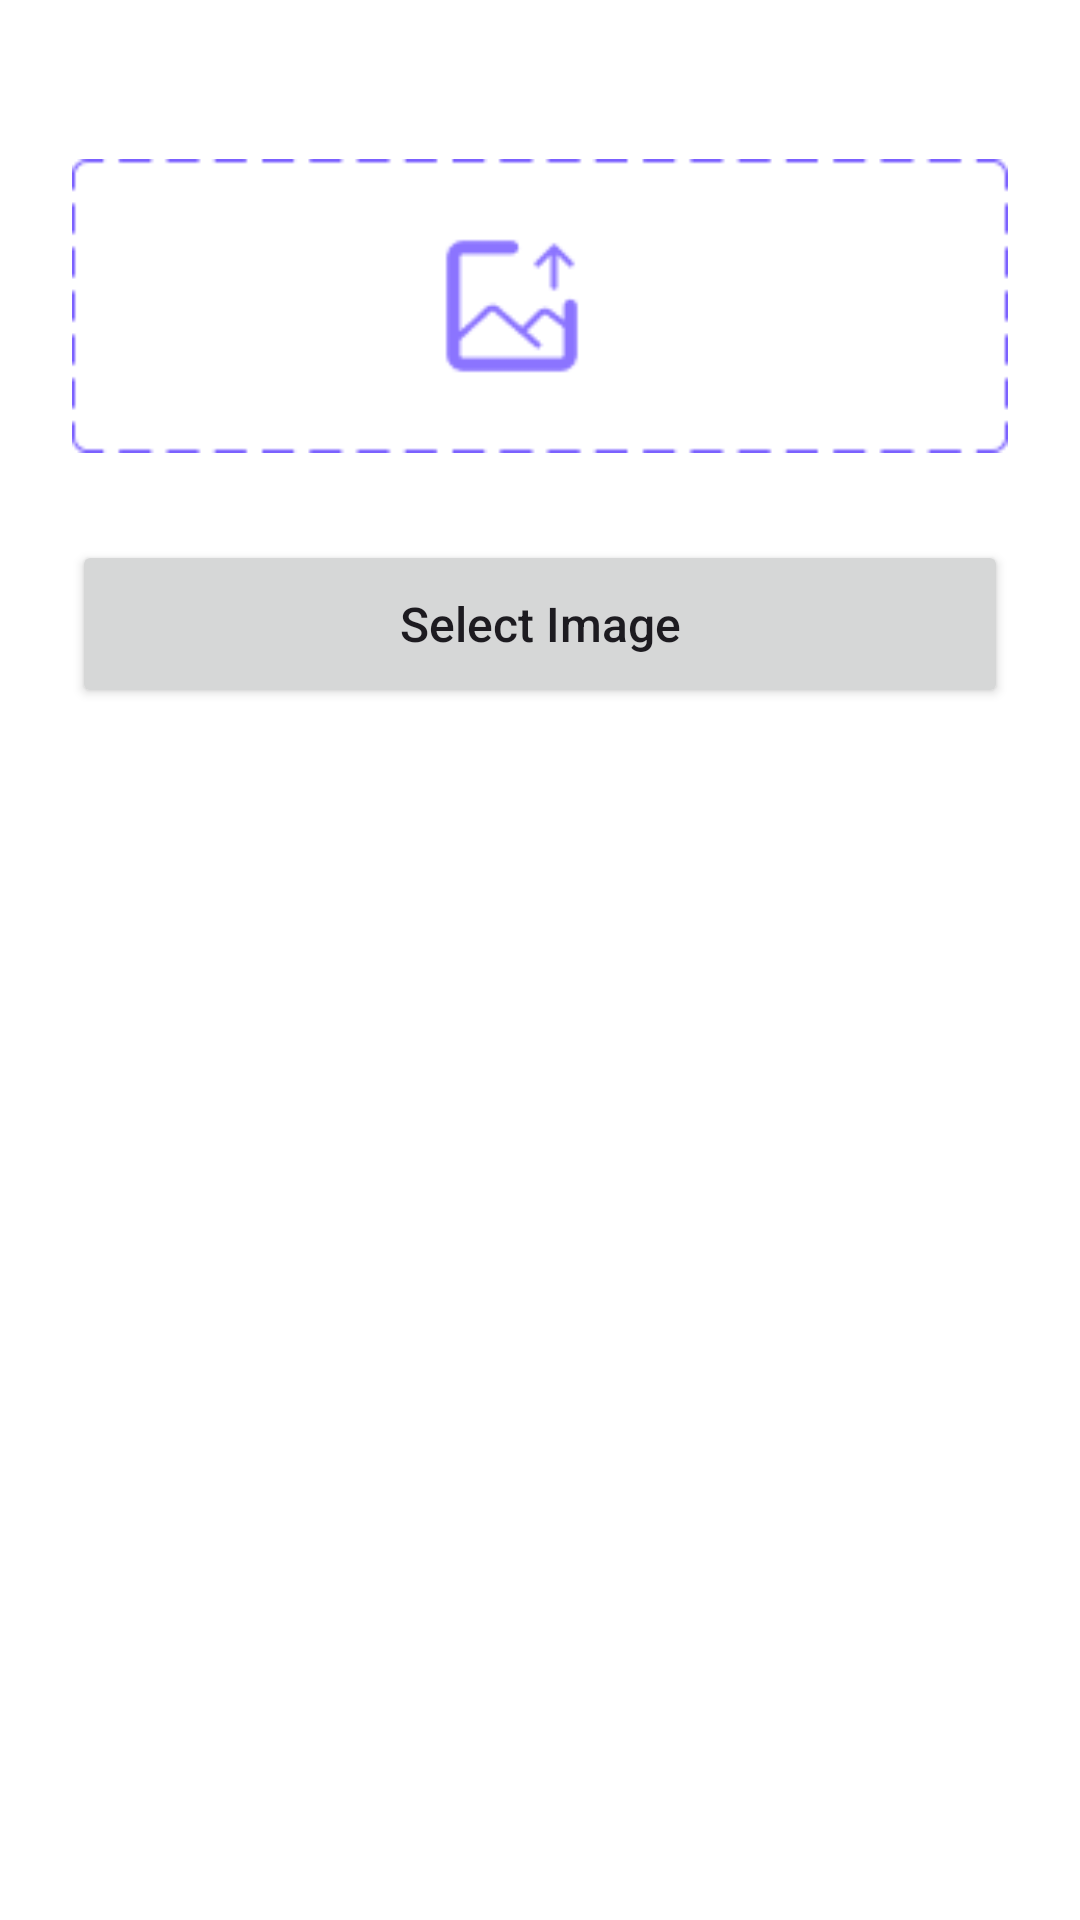

This screen was rendered from an Android layout file. Write that file and the resources it references.
<!-- AndroidManifest.xml: application theme Theme.LostFound -->
<!-- res/layout/activity_face_match.xml -->
<?xml version="1.0" encoding="utf-8"?>
<androidx.constraintlayout.widget.ConstraintLayout xmlns:android="http://schemas.android.com/apk/res/android"
    xmlns:app="http://schemas.android.com/apk/res-auto"
    xmlns:tools="http://schemas.android.com/tools"
    android:layout_width="match_parent"
    android:layout_height="match_parent"
    android:background="#ffffff"
    tools:context=".FaceMatch">

    <LinearLayout
        android:layout_width="match_parent"
        android:layout_height="match_parent"
        android:orientation="vertical"
        android:padding="24dp">

        
        <ImageView
            android:id="@+id/image_view"
            android:layout_width="match_parent"
            android:layout_height="156dp"
            android:layout_gravity="center"
            android:src="@drawable/add_image" />

        
        <Button
            android:id="@+id/button"
            android:layout_width="match_parent"
            android:layout_height="56dp"
            android:layout_marginBottom="24dp"
            android:text="Select Image"
            android:textAllCaps="false"
            android:textSize="16sp" />

        
        <androidx.recyclerview.widget.RecyclerView
            android:id="@+id/recycler_view"
            android:layout_width="match_parent"
            android:layout_height="match_parent" />

    </LinearLayout>


</androidx.constraintlayout.widget.ConstraintLayout>
<!-- resources referenced by this layout -->
<resources>
  <!-- drawable add_image: png bitmap (drawable, 1962 bytes) -->
  <style parent="Theme.Material3.Light.NoActionBar" name="Theme.LostFound">
  
      <item name="colorPrimary">@color/md_theme_light_primary</item>
  
      <item name="colorOnPrimary">@color/md_theme_light_onPrimary</item>
  
      <item name="colorPrimaryContainer">@color/md_theme_light_primaryContainer</item>
  
      <item name="colorOnPrimaryContainer">@color/md_theme_light_onPrimaryContainer</item>
  
      <item name="colorSecondary">@color/md_theme_light_secondary</item>
  
      <item name="colorOnSecondary">@color/md_theme_light_onSecondary</item>
  
      <item name="colorSecondaryContainer">@color/md_theme_light_secondaryContainer</item>
  
      <item name="colorOnSecondaryContainer">@color/md_theme_light_onSecondaryContainer</item>
  
      <item name="colorTertiary">@color/md_theme_light_tertiary</item>
  
      <item name="colorOnTertiary">@color/md_theme_light_onTertiary</item>
  
      <item name="colorTertiaryContainer">@color/md_theme_light_tertiaryContainer</item>
  
      <item name="colorOnTertiaryContainer">@color/md_theme_light_onTertiaryContainer</item>
  
      <item name="colorError">@color/md_theme_light_error</item>
  
      <item name="colorErrorContainer">@color/md_theme_light_errorContainer</item>
  
      <item name="colorOnError">@color/md_theme_light_onError</item>
  
      <item name="colorOnErrorContainer">@color/md_theme_light_onErrorContainer</item>
  
      <item name="android:colorBackground">@color/md_theme_light_background</item>
  
      <item name="colorOnBackground">@color/md_theme_light_onBackground</item>
  
      <item name="colorSurface">@color/md_theme_light_surface</item>
  
      <item name="colorOnSurface">@color/md_theme_light_onSurface</item>
  
      <item name="colorSurfaceVariant">@color/md_theme_light_surfaceVariant</item>
  
      <item name="colorOnSurfaceVariant">@color/md_theme_light_onSurfaceVariant</item>
  
      <item name="colorOutline">@color/md_theme_light_outline</item>
  
      <item name="colorOnSurfaceInverse">@color/md_theme_light_inverseOnSurface</item>
  
      <item name="colorSurfaceInverse">@color/md_theme_light_inverseSurface</item>
  
      <item name="colorPrimaryInverse">@color/md_theme_light_inversePrimary</item>
  
  </style>
  <color name="md_theme_light_primary">#1E3D58</color>
  <color name="md_theme_light_onPrimary">#FFFFFF</color>
  <color name="md_theme_light_primaryContainer">#CEE5FF</color>
  <color name="md_theme_light_onPrimaryContainer">#001D33</color>
  <color name="md_theme_light_secondary">#00677D</color>
  <color name="md_theme_light_onSecondary">#FFFFFF</color>
  <color name="md_theme_light_secondaryContainer">#1E3D58</color>
  <color name="md_theme_light_onSecondaryContainer">#ffffff</color>
  <color name="md_theme_light_tertiary">#006686</color>
  <color name="md_theme_light_onTertiary">#FFFFFF</color>
  <color name="md_theme_light_tertiaryContainer">#C0E8FF</color>
  <color name="md_theme_light_onTertiaryContainer">#001E2B</color>
  <color name="md_theme_light_error">#BA1A1A</color>
  <color name="md_theme_light_errorContainer">#FFDAD6</color>
  <color name="md_theme_light_onError">#FFFFFF</color>
  <color name="md_theme_light_onErrorContainer">#410002</color>
  <color name="md_theme_light_background">#1E3D58</color>
  <color name="md_theme_light_onBackground">#1A1C1E</color>
  <color name="md_theme_light_surface">#FCFCFF</color>
  <color name="md_theme_light_onSurface">#1A1C1E</color>
  <color name="md_theme_light_surfaceVariant">#DEE3EB</color>
  <color name="md_theme_light_onSurfaceVariant">#42474E</color>
  <color name="md_theme_light_outline">#72777F</color>
  <color name="md_theme_light_inverseOnSurface">#F1F0F4</color>
  <color name="md_theme_light_inverseSurface">#2F3033</color>
  <color name="md_theme_light_inversePrimary">#98CBFF</color>
</resources>
